Labelled photos from "augmented", an image-classification folder in haneens5905/MSI-System. The possible labels are: cardboard, glass, metal, paper, plastic, trash.

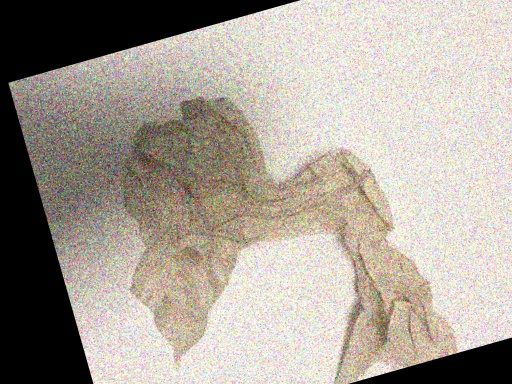
Label: trash

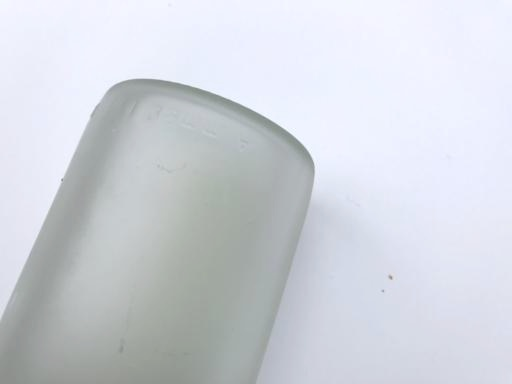
Label: glass

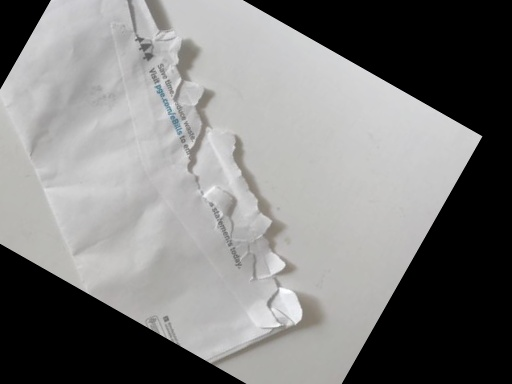
Label: paper

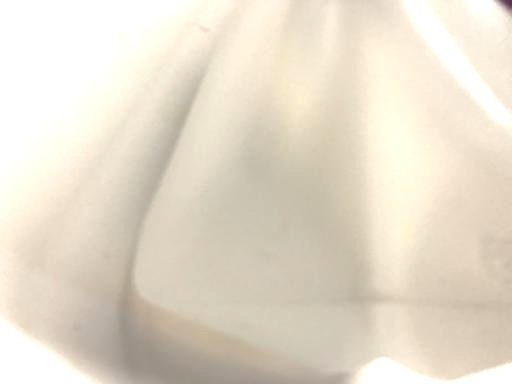
Label: plastic

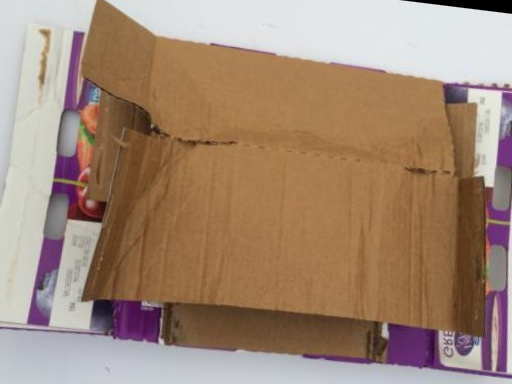
Label: cardboard

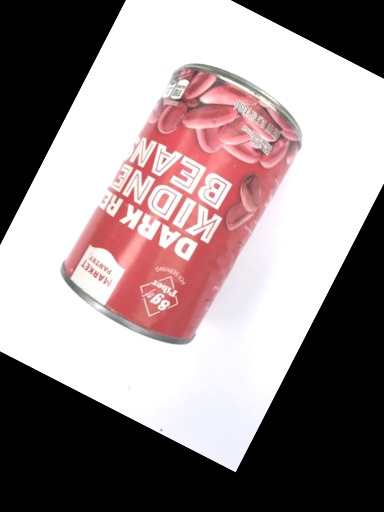
Label: metal
